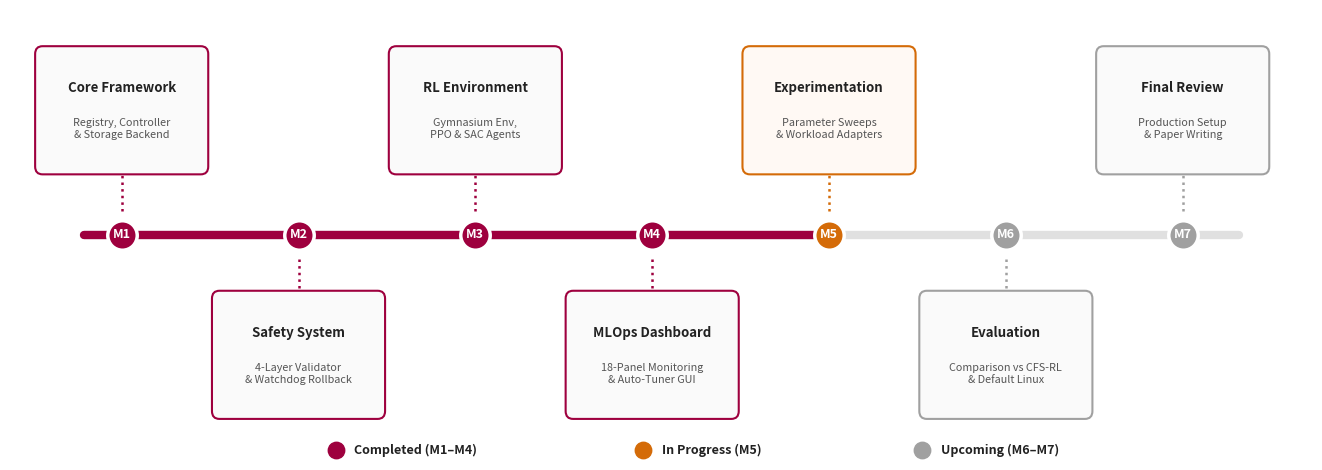

Generate this figure with matplotlib: (Note: this script raises an exception after producing the figure.)
import matplotlib
matplotlib.use("Agg")
import matplotlib.pyplot as plt
import matplotlib.patches as mpatches
import shutil
import os

# 1. Generate PNG Diagram using Matplotlib (Without Dates)
fig, ax = plt.subplots(figsize=(13.33, 4.8), facecolor="white")
ax.set_xlim(0, 14)
ax.set_ylim(0, 4.6)
ax.axis("off")

# Theme colors
CRIMSON = "#9E003E"
ORANGE  = "#D46B08"
GREY    = "#A0A0A0"
DARK    = "#222222"

# Timeline Spine
ax.plot([0.8, 13.2], [2.3, 2.3], color="#E0E0E0", lw=6, zorder=1, solid_capstyle="round")
ax.plot([0.8, 8.8], [2.3, 2.3], color=CRIMSON, lw=6, zorder=2, solid_capstyle="round") # Progress line

milestones = [
    # (x, code, title, desc, status)
    (1.2,  "M1", "Core Framework", "Registry, Controller\n& Storage Backend", "done"),
    (3.1,  "M2", "Safety System", "4-Layer Validator\n& Watchdog Rollback", "done"),
    (5.0,  "M3", "RL Environment", "Gymnasium Env,\nPPO & SAC Agents", "done"),
    (6.9,  "M4", "MLOps Dashboard", "18-Panel Monitoring\n& Auto-Tuner GUI", "done"),
    (8.8,  "M5", "Experimentation", "Parameter Sweeps\n& Workload Adapters", "active"),
    (10.7, "M6", "Evaluation", "Comparison vs CFS-RL\n& Default Linux", "future"),
    (12.6, "M7", "Final Review", "Production Setup\n& Paper Writing", "future"),
]

for idx, (x, code, title, desc, status) in enumerate(milestones):
    if status == "done":
        badge_bg, border_color = CRIMSON, CRIMSON
        card_bg = "#FAFAFA"
    elif status == "active":
        badge_bg, border_color = ORANGE, ORANGE
        card_bg = "#FFF9F4"
    else:
        badge_bg, border_color = GREY, GREY
        card_bg = "#FAFAFA"

    # Node circle on timeline spine
    ax.scatter(x, 2.3, s=450, color=badge_bg, edgecolors="white", linewidth=2.5, zorder=4)
    ax.text(x, 2.3, code, ha="center", va="center", color="white", fontsize=9, fontweight="bold", zorder=5)

    is_top = (idx % 2 == 0)
    card_y = 3.0 if is_top else 0.5
    stem_y_start = 2.55 if is_top else 2.05
    stem_y_end = 3.0 if is_top else 1.65

    # Connector line
    ax.plot([x, x], [stem_y_start, stem_y_end], color=border_color, lw=1.8, linestyle=":", zorder=3)

    # Card background box
    box = mpatches.FancyBboxPatch((x - 0.85, card_y), 1.7, 1.15,
                                  boxstyle="round,pad=0.08",
                                  facecolor=card_bg, edgecolor=border_color,
                                  lw=1.5, zorder=3)
    ax.add_patch(box)

    # Card Text (Centered vertically since date is removed)
    ax.text(x, card_y + 0.80, title, ha="center", va="center", fontsize=9.5, fontweight="bold", color=DARK)
    ax.text(x, card_y + 0.38, desc, ha="center", va="center", fontsize=7.8, color="#555555", linespacing=1.25)

# Status Legend
ax.scatter(3.5, 0.1, s=140, color=CRIMSON)
ax.text(3.7, 0.1, "Completed (M1–M4)", va="center", fontsize=9, fontweight="bold", color=DARK)

ax.scatter(6.8, 0.1, s=140, color=ORANGE)
ax.text(7.0, 0.1, "In Progress (M5)", va="center", fontsize=9, fontweight="bold", color=DARK)

ax.scatter(9.8, 0.1, s=140, color=GREY)
ax.text(10.0, 0.1, "Upcoming (M6–M7)", va="center", fontsize=9, fontweight="bold", color=DARK)

img_path = "/home/v0r73x/Documents/final/project/rl-scheduler-framework/project_timeline.png"
fig.tight_layout()
fig.savefig(img_path, dpi=300, bbox_inches="tight")
plt.close(fig)
print(f"Generated PNG without dates: {img_path}")

# Copy to artifact folder for preview
artifact_path = "/home/v0r73x/.gemini/antigravity/brain/3f92f86b-5d20-4187-a32c-99ab4a6a4ecb/project_timeline.png"
shutil.copy2(img_path, artifact_path)

# Regenerate PPT v8 with new timeline image
os.system('python3 generate_ppt_v8.py')
print("Updated PPTX v8 with dateless timeline!")
